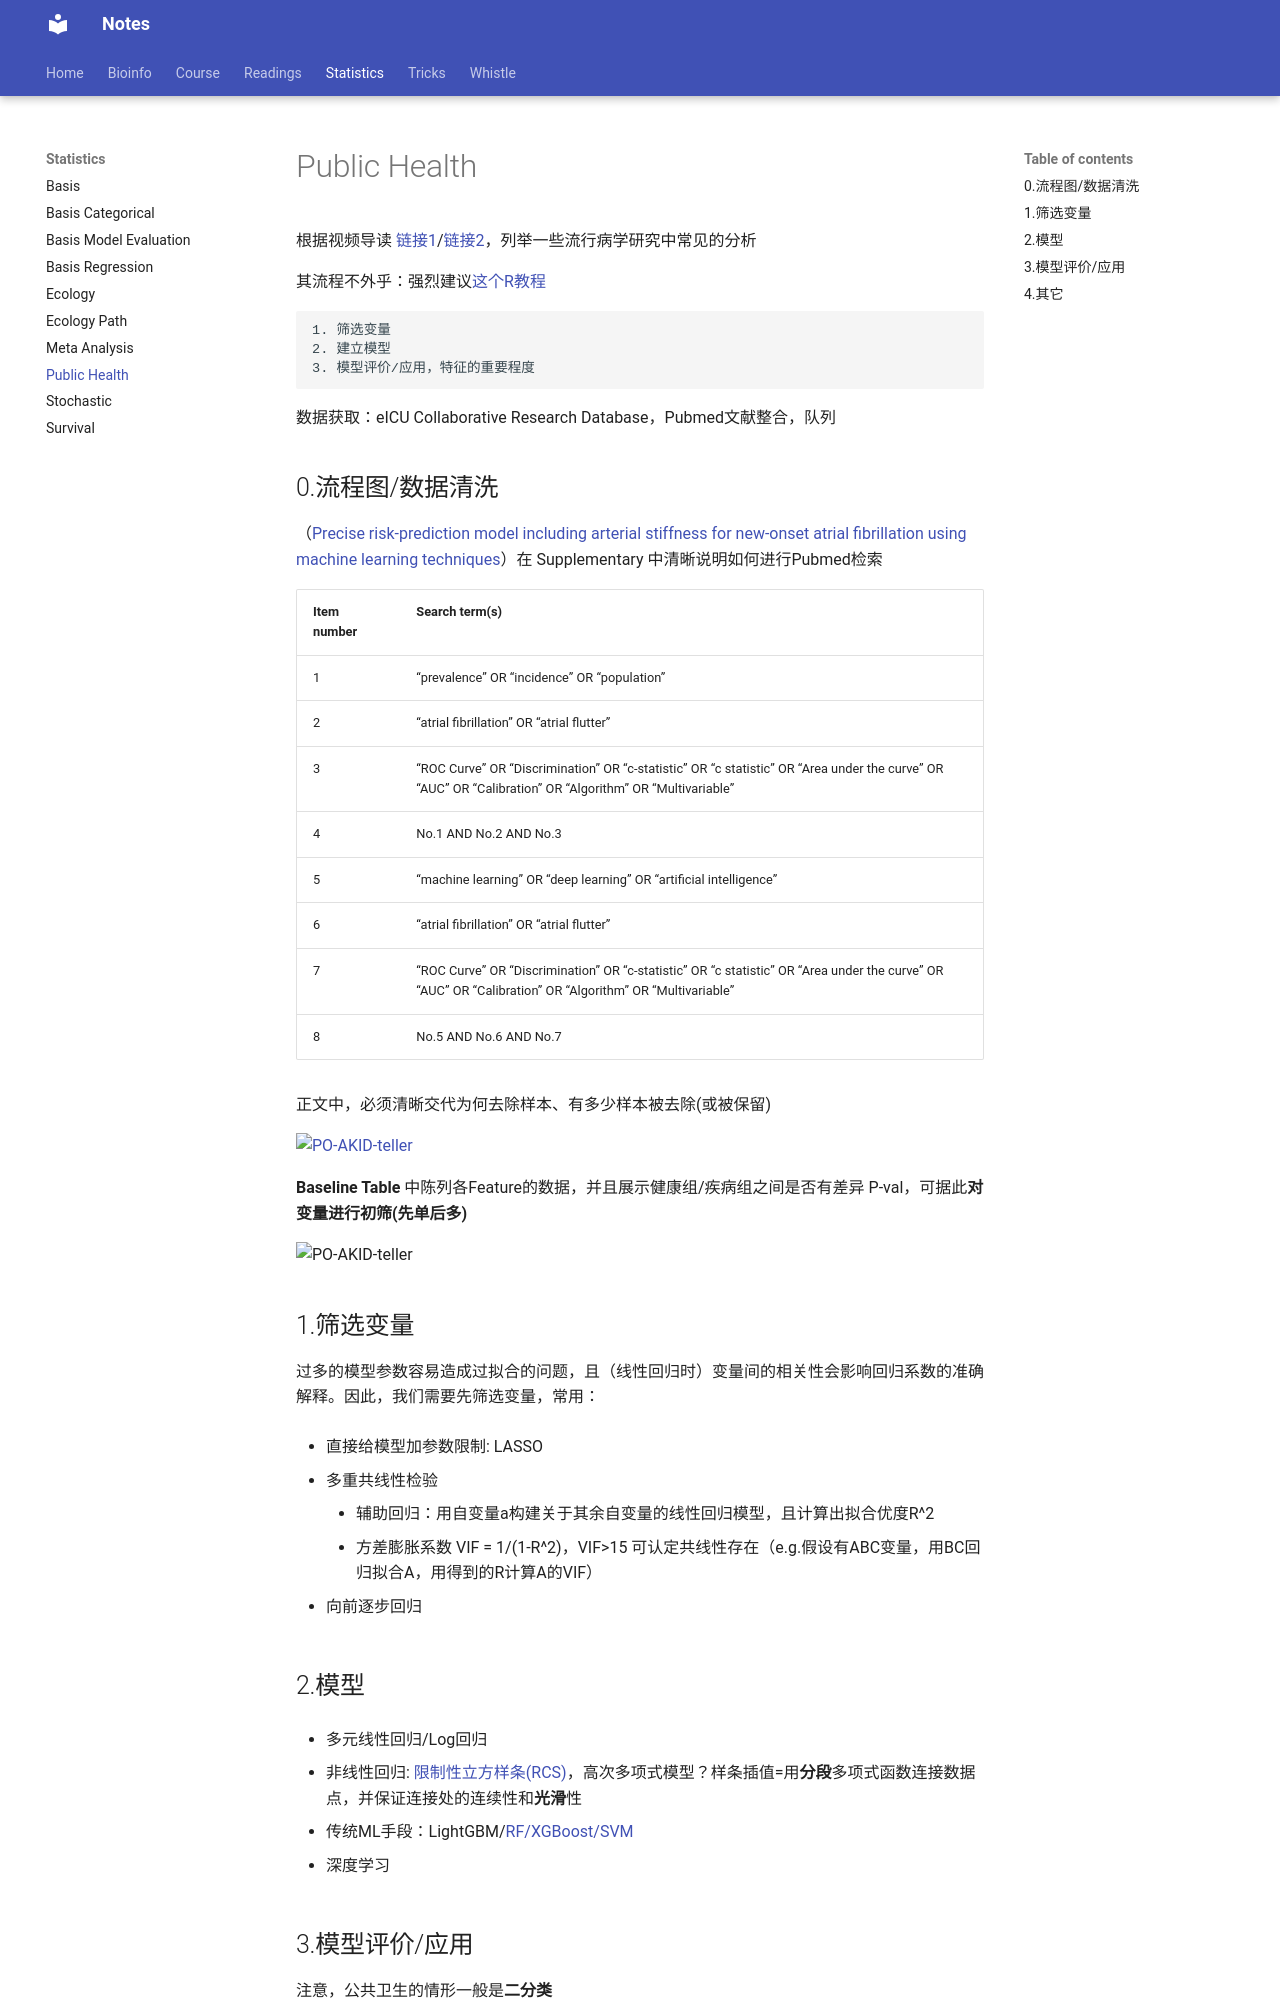

repository: Jiarong-L/notes · page: Statistics/Public_Health/index.html · generator: mkdocs

<style>
img{
    width: 49%;
}
</style>

根据视频导读 [链接1](https://space.bilibili.com/471897835/channel/collectiondetail?sid=2241938)/[链接2](https://space.bilibili.com/471897835/channel/collectiondetail?sid=3545578)，列举一些流行病学研究中常见的分析

其流程不外乎：强烈建议[这个R教程](https://ayueme.github.io/R_clinical_model/feature-selection.html)
```bash
1. 筛选变量
2. 建立模型
3. 模型评价/应用，特征的重要程度
```

数据获取：eICU Collaborative Research Database，Pubmed文献整合，队列


## 0.流程图/数据清洗


（[Precise risk-prediction model including arterial stiffness for new-onset atrial fibrillation using machine learning techniques](https://onlinelibrary.wiley.com/doi/10.1111/jch.14848)）在 Supplementary 中清晰说明如何进行Pubmed检索


| Item number | Search term(s) |
| -- | -- |
| 1 | “prevalence” OR “incidence” OR “population” |
| 2 | “atrial fibrillation” OR “atrial flutter” |
| 3 | “ROC Curve” OR “Discrimination” OR “c-statistic” OR “c statistic” OR “Area under the curve” OR “AUC” OR “Calibration” OR “Algorithm” OR “Multivariable” |
| 4 | No.1 AND No.2 AND No.3 |
| 5 | “machine learning” OR “deep learning” OR “artificial intelligence” |
| 6 | “atrial fibrillation” OR “atrial flutter” |
| 7 | “ROC Curve” OR “Discrimination” OR “c-statistic” OR “c statistic” OR “Area under the curve” OR “AUC” OR “Calibration” OR “Algorithm” OR “Multivariable” |
| 8 | No.5 AND No.6 AND No.7 |



正文中，必须清晰交代为何去除样本、有多少样本被去除(或被保留)

[![PO-AKID-teller](Public_Health/0_1.png)](https://onlinelibrary.wiley.com/doi/10.1002/mef2.77)


**Baseline Table** 中陈列各Feature的数据，并且展示健康组/疾病组之间是否有差异 P-val，可据此**对变量进行初筛(先单后多)**

![PO-AKID-teller](Public_Health/0_2.png)




## 1.筛选变量

过多的模型参数容易造成过拟合的问题，且（线性回归时）变量间的相关性会影响回归系数的准确解释。因此，我们需要先筛选变量，常用：

* 直接给模型加参数限制: LASSO

* 多重共线性检验
    - 辅助回归：用自变量a构建关于其余自变量的线性回归模型，且计算出拟合优度R^2
    - 方差膨胀系数 VIF = 1/(1-R^2)，VIF>15 可认定共线性存在（e.g.假设有ABC变量，用BC回归拟合A，用得到的R计算A的VIF）

* 向前逐步回归


## 2.模型

* 多元线性回归/Log回归

* 非线性回归: [限制性立方样条(RCS)](https://blog.csdn.net/weixin_43645790/article/details/125285467)，高次多项式模型？样条插值=用**分段**多项式函数连接数据点，并保证连接处的连续性和**光滑**性

* 传统ML手段：LightGBM/[RF/XGBoost/SVM](https://www.ncbi.nlm.nih.gov/pmc/articles/PMC10598960/) 

* 深度学习
